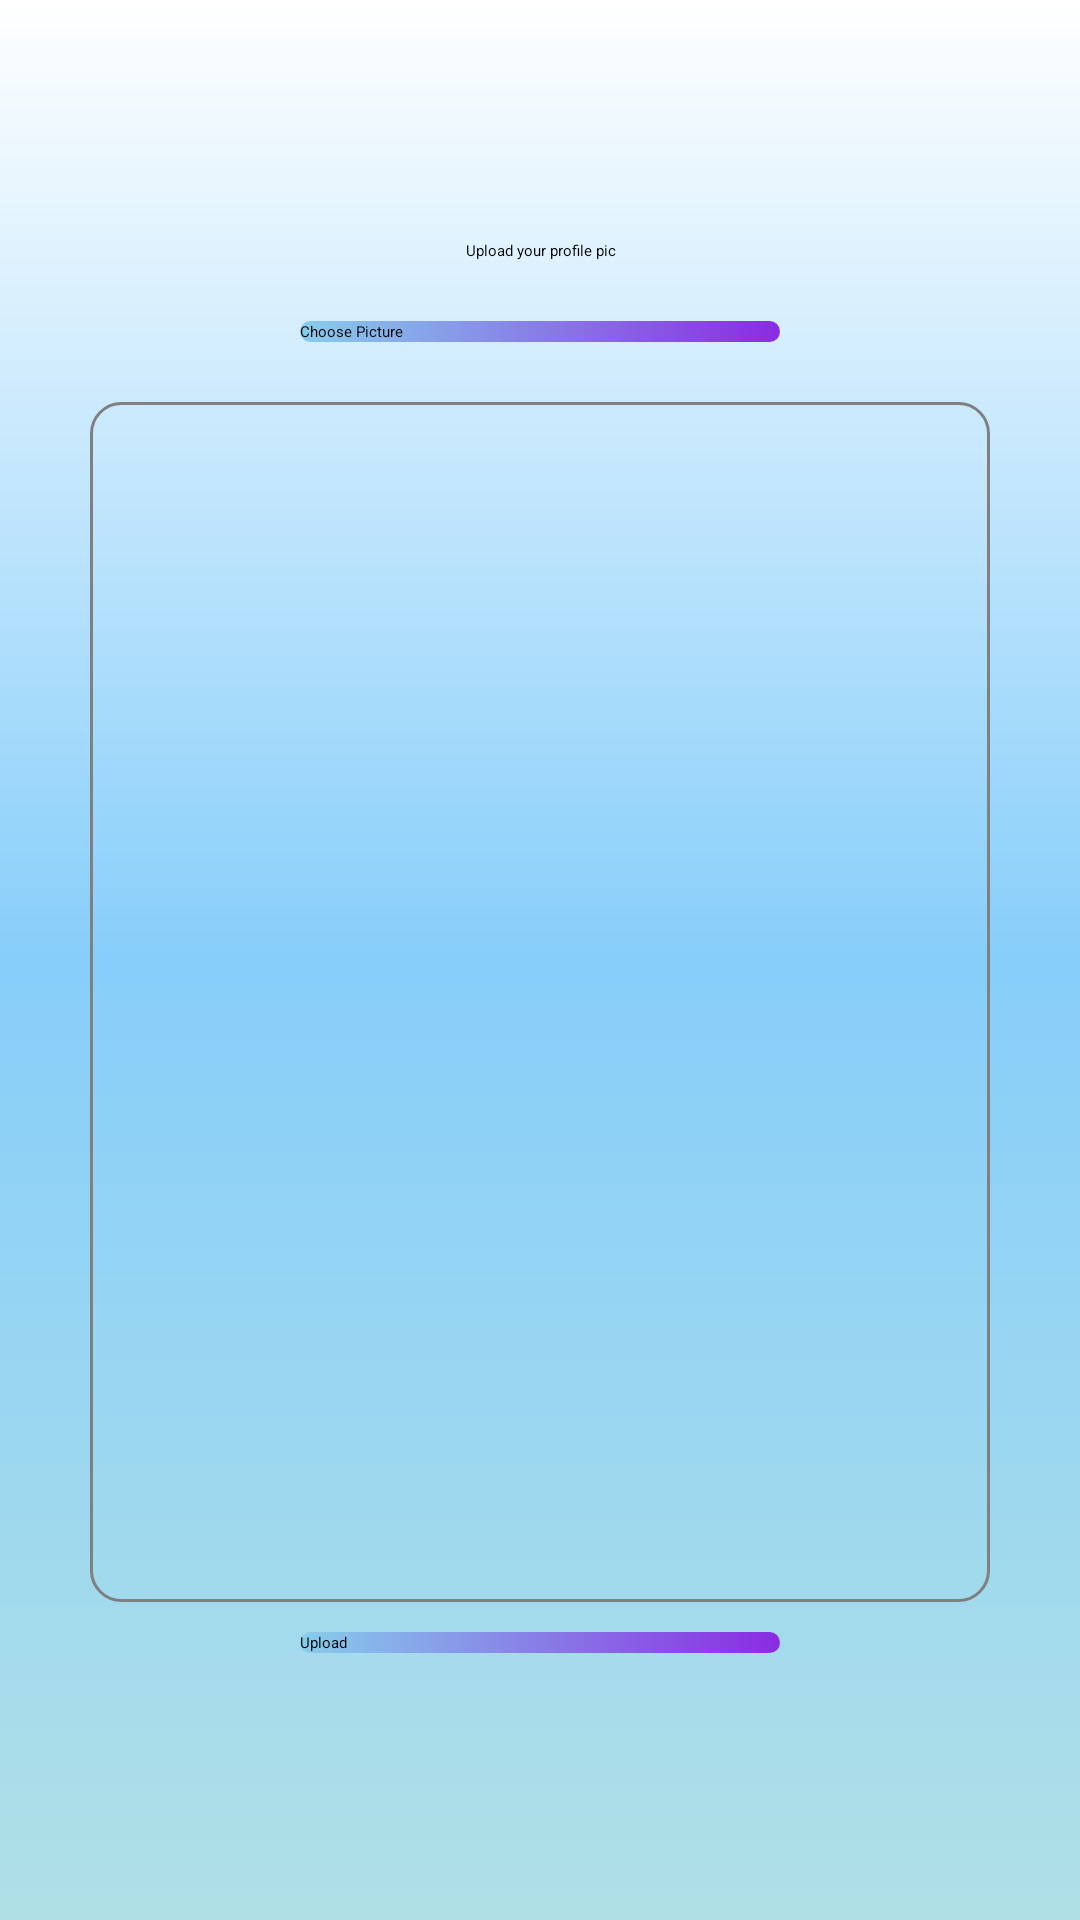

Produce the Android XML layout that renders to this screen, including the resource entries it uses.
<!-- AndroidManifest.xml: application theme Theme.MusicAppPlayer -->
<!-- res/layout/activity_upload_profile_pic.xml -->
<?xml version="1.0" encoding="utf-8"?>
<ScrollView xmlns:android="http://schemas.android.com/apk/res/android"
    xmlns:app="http://schemas.android.com/apk/res-auto"
    xmlns:tools="http://schemas.android.com/tools"
    android:id="@+id/main"
    android:layout_width="match_parent"
    android:layout_height="match_parent"
    tools:context=".activity.UploadProfilePicActivity"
    android:background="@drawable/custom_backgrounds">

    <RelativeLayout
        android:layout_width="match_parent"
        android:layout_height="wrap_content">
        <androidx.appcompat.widget.Toolbar
            android:layout_width="match_parent"
            android:layout_height="50dp"
            android:elevation="6dp"
            android:id="@+id/toolbar_user_upload_pic"
            app:layout_collapseMode="pin"
            app:popupTheme="@style/ThemeOverlay.AppCompat.Light"/>


    <RelativeLayout
        android:layout_width="match_parent"
        android:layout_height="wrap_content"
        android:padding="15dp"
        android:layout_margin="15dp"
        android:layout_below="@id/toolbar_user_upload_pic">

        <TextView
            android:layout_width="match_parent"
            android:layout_height="wrap_content"
            android:id="@+id/textview_upload_pic_head"
            android:text="Upload your profile pic"
            android:textAlignment="center"
            android:textAppearance="@style/TextAppearance.AppCompat.Headline"/>
        <Button
            android:layout_width="match_parent"
            android:layout_height="wrap_content"
            android:id="@+id/btn_upload_pic_choose"
            android:layout_below="@id/textview_upload_pic_head"
            app:backgroundTint="@null"
            android:background="@drawable/btn_background"
            android:layout_marginTop="20dp"
            android:layout_marginRight="70dp"
            android:layout_marginLeft="70dp"
            android:text="Choose Picture"/>
        <ImageView
            android:layout_width="match_parent"
            android:layout_height="400dp"
            android:id="@+id/imgView_profile_dp"
            android:layout_marginTop="20dp"
            android:background="@drawable/border_signup"
            android:layout_below="@id/btn_upload_pic_choose"/>
        <Button
            android:layout_width="match_parent"
            android:layout_height="wrap_content"
            android:id="@+id/upload_pic_btn"
            android:layout_below="@id/imgView_profile_dp"
            app:backgroundTint="@null"
            android:background="@drawable/btn_background"
            android:layout_marginTop="10dp"
            android:layout_marginLeft="70dp"
            android:layout_marginRight="70dp"
            android:text="Upload"/>
        <ProgressBar
            android:layout_width="wrap_content"
            android:layout_height="wrap_content"
            style="?android:attr/progressBarStyleLarge"
            android:id="@+id/progressBarUploadPic"
            android:layout_gravity="center"
            android:elevation="10dp"
            android:layout_centerVertical="true"
            android:layout_centerHorizontal="true"
            android:visibility="gone"/>


        </RelativeLayout>
    </RelativeLayout>
</ScrollView>
<!-- resources referenced by this layout -->
<resources>
  <!-- drawable border_signup (drawable) -->
  <?xml version="1.0" encoding="utf-8"?>
  <shape android:shape="rectangle"
      xmlns:android="http://schemas.android.com/apk/res/android">
      <stroke android:width="1dp" android:color="@color/Gray"/>
      <solid android:color="@android:color/transparent"/>
      <corners android:radius="10dp"/>
  </shape>
  <!-- drawable btn_background (drawable) -->
  <?xml version="1.0" encoding="utf-8"?>
  <shape android:shape="rectangle"
      xmlns:android="http://schemas.android.com/apk/res/android">
      <gradient android:startColor="@color/SkyBlue" android:endColor="@color/BlueViolet"/>
      <stroke android:color="@color/BurlyWood"/>
  
      <corners android:radius="20dp"/>
  </shape>
  <!-- drawable custom_backgrounds (drawable) -->
  <?xml version="1.0" encoding="utf-8"?>
  <shape xmlns:android="http://schemas.android.com/apk/res/android">
      <gradient android:angle="270"
          android:startColor="@color/White"
          android:centerColor="@color/LightSkyBlue"
          android:endColor="@color/PowderBlue"/>
  </shape>
  <color name="Gray">#808080</color>
  <color name="SkyBlue">#87CEEB</color>
  <color name="BlueViolet">#8A2BE2</color>
  <color name="BurlyWood">#DEB887</color>
  <color name="White">#FFFFFF</color>
  <color name="LightSkyBlue">#87CEFA</color>
  <color name="PowderBlue">#B0E0E6</color>
</resources>
